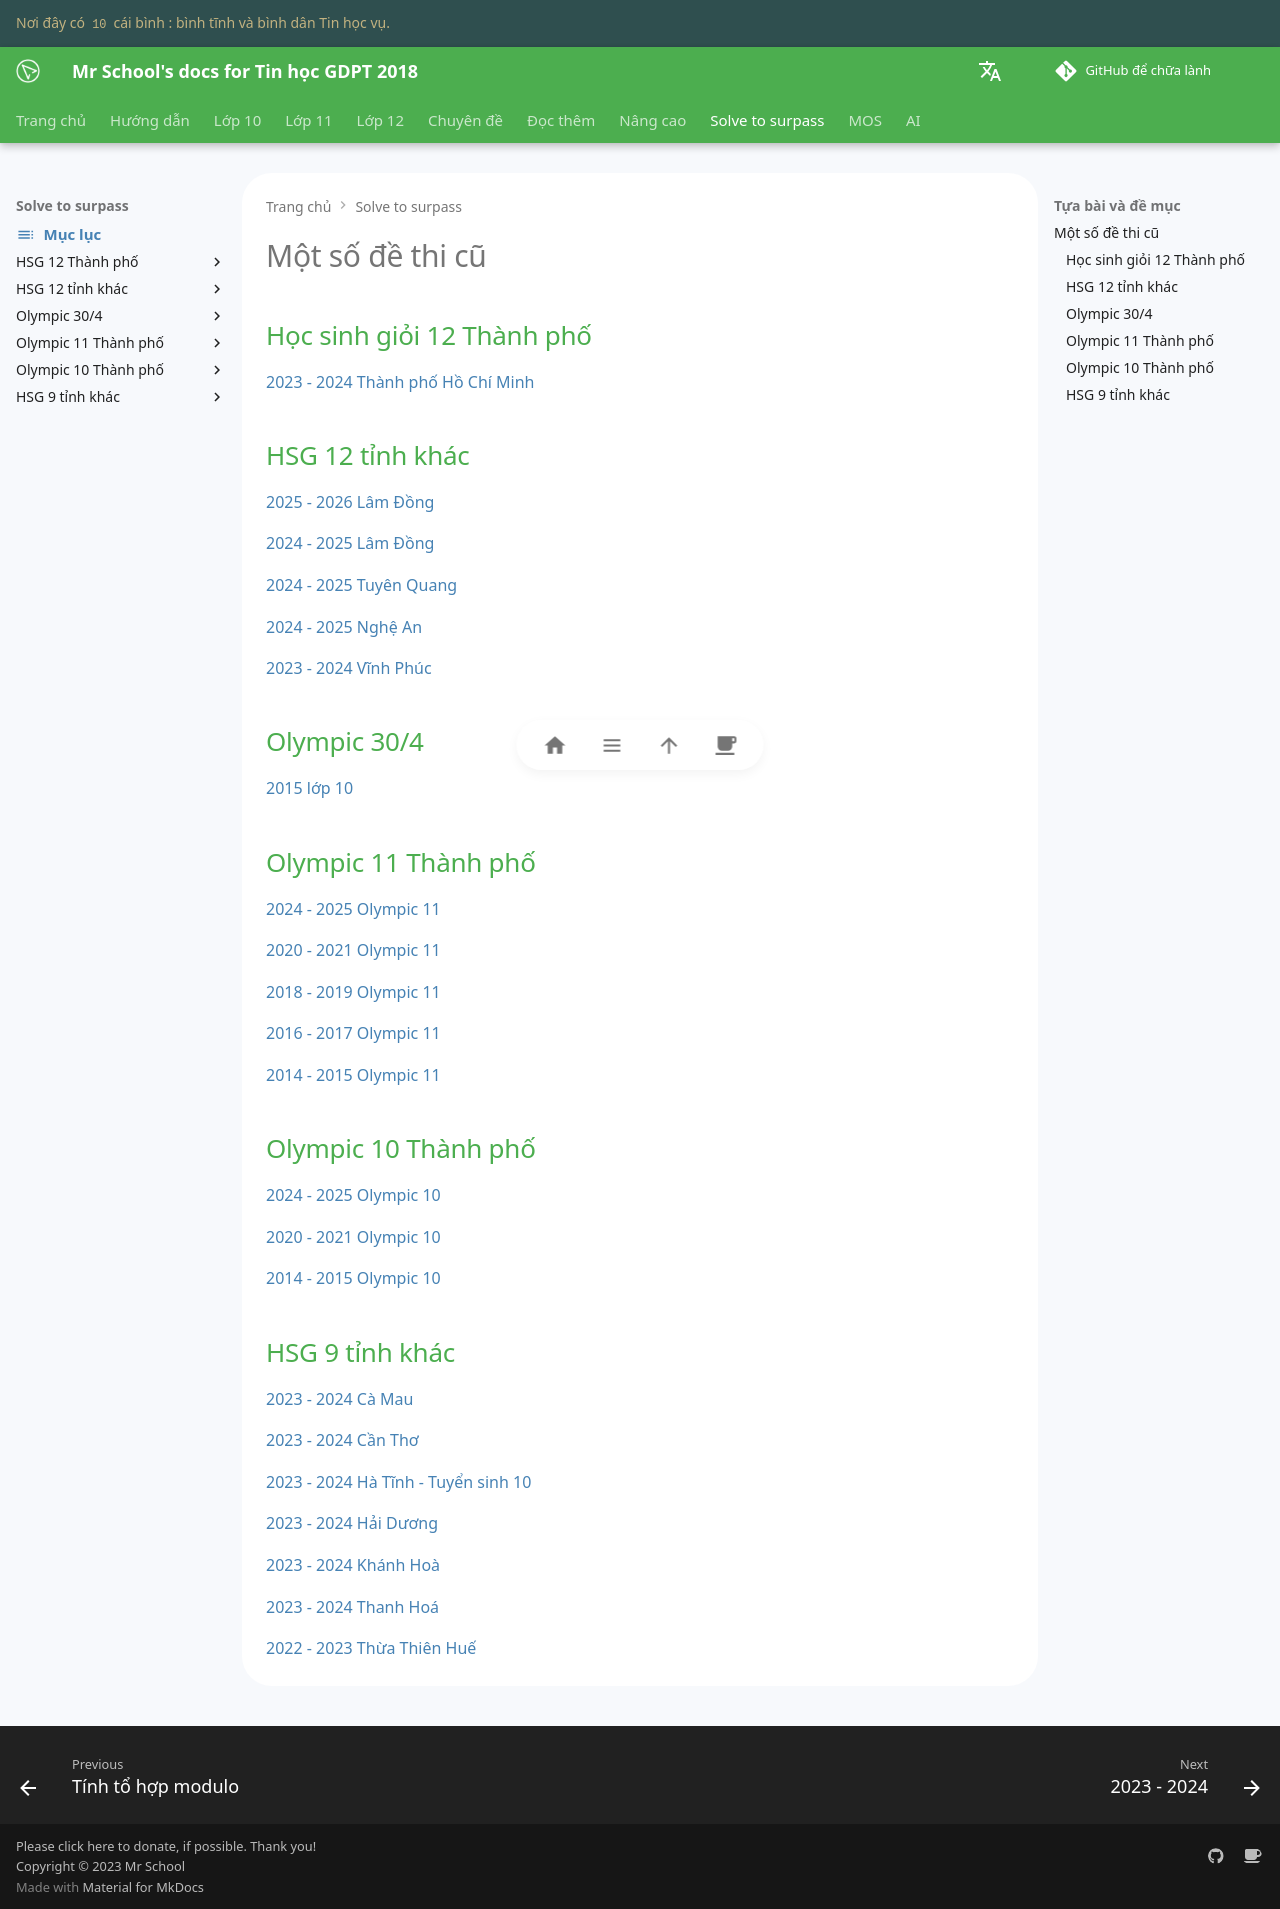

repository: vtchitruong/vtchitruong.github.io · page: en/solve-to-surpass/solve-to-surpass-index/index.html · generator: mkdocs

---
icon: material/table-of-contents
---

# Một số đề thi cũ

## Học sinh giỏi 12 Thành phố

[2023 - 2024 Thành phố Hồ Chí Minh](./hsg12-hcm/2023-2024.md){target="_blank}

## HSG 12 tỉnh khác

[2025 - 2026 Lâm Đồng](./hsg12-tinh/2025-2026-lamdong.md){target="_blank"}

[2024 - 2025 Lâm Đồng](./hsg12-tinh/2024-2025-lamdong.md){target="_blank"}

[2024 - 2025 Tuyên Quang](./hsg12-tinh/2024-2025-tuyenquang.md){target="_blank"}

[2024 - 2025 Nghệ An](./hsg12-tinh/2024-2025-nghean.md){target="_blank"}

[2023 - 2024 Vĩnh Phúc](./hsg12-tinh/2023-2024-vinhphuc.md){target="_blank"}

## Olympic 30/4

[2015 lớp 10](./olympic-april-30/2015-grade-10.md){target="_blank"}

## Olympic 11 Thành phố

[2024 - 2025 Olympic 11](./olympic11-hcm/2024-2025.md){target="_blank"}

[2020 - 2021 Olympic 11](./olympic11-hcm/2020-2021.md){target="_blank"}

[2018 - 2019 Olympic 11](./olympic11-hcm/2018-2019.md){target="_blank"}

[2016 - 2017 Olympic 11](./olympic11-hcm/2016-2017.md){target="_blank"}

[2014 - 2015 Olympic 11](./olympic11-hcm/2014-2015.md){target="_blank"}

## Olympic 10 Thành phố

[2024 - 2025 Olympic 10](./olympic10-hcm/2024-2025.md){target="_blank"}

[2020 - 2021 Olympic 10](./olympic10-hcm/2020-2021.md){target="_blank"}

[2014 - 2015 Olympic 10](./olympic10-hcm/2014-2015.md){target="_blank"}

## HSG 9 tỉnh khác

[2023 - 2024 Cà Mau](./hsg9-tinh/2023-2024-camau.md){target="_blank"}

[2023 - 2024 Cần Thơ](./hsg9-tinh/2023-2024-cantho.md){target="_blank"}

[2023 - 2024 Hà Tĩnh - Tuyển sinh 10](./hsg9-tinh/2023-2024-hatinh-ts10.md){target="_blank"}

[2023 - 2024 Hải Dương](./hsg9-tinh/2023-2024-haiduong.md){target="_blank"}

[2023 - 2024 Khánh Hoà](./hsg9-tinh/2023-2024-khanhhoa.md){target="_blank"}

[2023 - 2024 Thanh Hoá](./hsg9-tinh/2023-2024-thanhhoa.md){target="_blank"}

[2022 - 2023 Thừa Thiên Huế](./hsg9-tinh/2022-2023-thuathienhue.md){target="_blank"}
